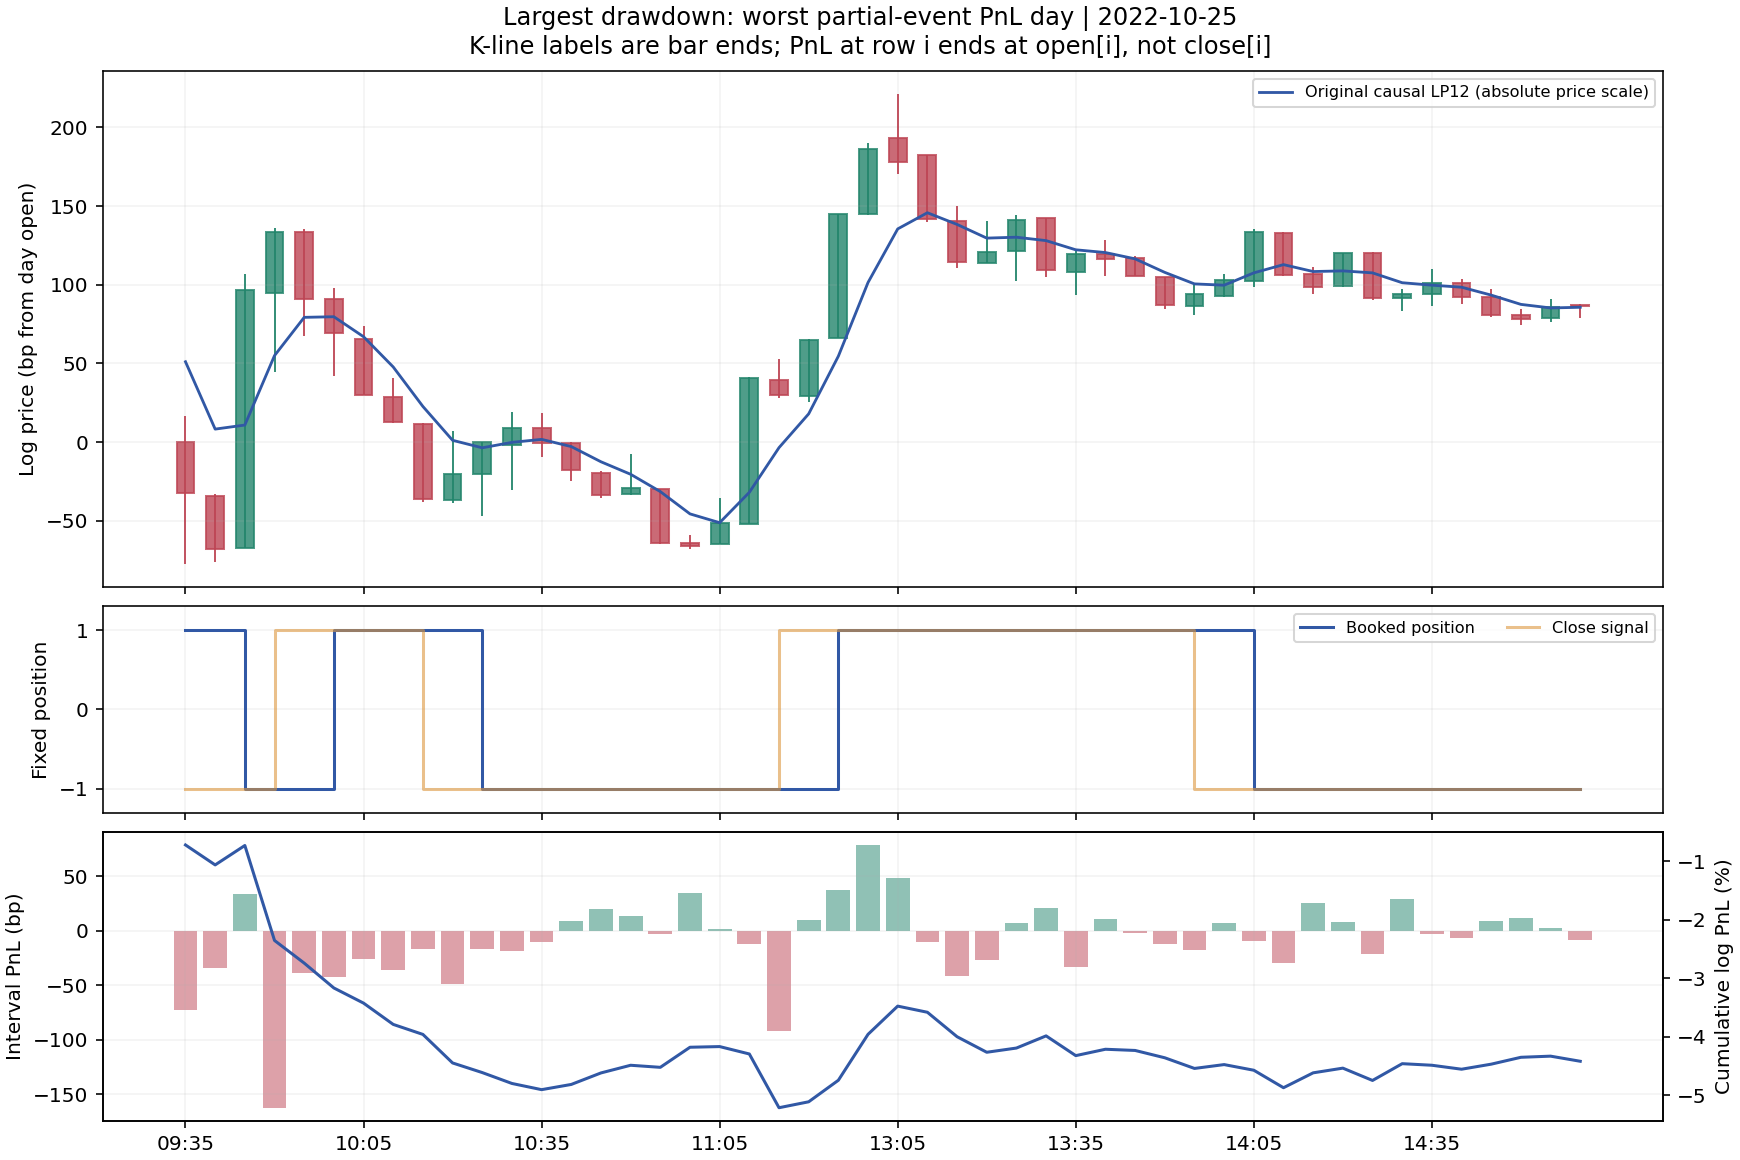

The data file committed next to this chart (first rows):
timestamp, trading_day, year, open, close, high, low, log_close, lowpass, sigma, signal_pos, exec_pos, pnl_log, open_log_return, nav, drawdown, lp12, lp48, lp240, lp960, fast, work, swing, macro
2022-10-25 09:35:00, 2022-10-25, 2022, 963, 959.9, 964.5, 955.6, 6.867, -0.4391, 0.003379, -1.0, 1.0, -0.007233, -0.007233, 3.086, -0.04717, 6.873, 6.875, 6.881, 6.888, -0.006432, -0.001717, -0.005779, -0.006849
2022-10-25 09:40:00, 2022-10-25, 2022, 959.7, 956.5, 959.8, 955.7, 6.863, -0.4433, 0.003279, -1.0, 1.0, -0.003412, -0.003412, 3.075, -0.05042, 6.873, 6.875, 6.881, 6.888, -0.01016, -0.001372, -0.00606, -0.006888
2022-10-25 09:45:00, 2022-10-25, 2022, 956.5, 972.3, 973.3, 956.5, 6.88, -0.4431, 0.003918, -1.0, -1.0, 0.003319, -0.003319, 3.085, -0.04726, 6.875, 6.875, 6.881, 6.888, 0.004548, 0.0004545, -0.006237, -0.006919
2022-10-25 09:50:00, 2022-10-25, 2022, 972.2, 975.9, 976.2, 967.3, 6.883, -0.4387, 0.003955, 1.0, -1.0, -0.01623, 0.01623, 3.036, -0.0626, 6.876, 6.875, 6.881, 6.888, 0.006914, 0.001892, -0.006449, -0.006947
2022-10-25 09:55:00, 2022-10-25, 2022, 975.9, 971.8, 976.1, 969.5, 6.879, -0.4362, 0.003991, 1.0, -1.0, -0.00387, 0.00387, 3.024, -0.06622, 6.876, 6.874, 6.881, 6.888, 0.002835, 0.001924, -0.006777, -0.006977
2022-10-25 10:00:00, 2022-10-25, 2022, 971.8, 969.7, 972.5, 967, 6.877, -0.4362, 0.003994, 1.0, 1.0, -0.004251, -0.004251, 3.011, -0.07018, 6.875, 6.874, 6.881, 6.888, 0.001861, 0.00101, -0.007198, -0.007005
2022-10-25 10:05:00, 2022-10-25, 2022, 969.3, 965.9, 970.1, 965.9, 6.873, -0.4375, 0.004025, 1.0, 1.0, -0.002586, -0.002586, 3.003, -0.07258, 6.873, 6.874, 6.881, 6.888, -0.0003936, -0.0003044, -0.007664, -0.007031
2022-10-25 10:10:00, 2022-10-25, 2022, 965.8, 964.2, 966.9, 964.1, 6.871, -0.4394, 0.004012, 1.0, 1.0, -0.003638, -0.003638, 2.992, -0.07595, 6.872, 6.873, 6.882, 6.889, -0.0003923, -0.00167, -0.008133, -0.007052
2022-10-25 10:15:00, 2022-10-25, 2022, 964.1, 959.5, 964.1, 959.3, 6.866, -0.4419, 0.003953, -1.0, 1.0, -0.00171, -0.00171, 2.987, -0.07753, 6.87, 6.873, 6.882, 6.889, -0.003957, -0.002717, -0.008561, -0.007066
2022-10-25 10:20:00, 2022-10-25, 2022, 959.4, 961, 963.7, 959.2, 6.868, -0.444, 0.003879, -1.0, 1.0, -0.004876, -0.004876, 2.973, -0.08202, 6.87, 6.873, 6.882, 6.889, -0.001754, -0.003128, -0.00891, -0.007072
2022-10-25 10:25:00, 2022-10-25, 2022, 961.0, 963, 963, 958.5, 6.87, -0.4445, 0.003892, -1.0, -1.0, -0.001645, 0.001645, 2.968, -0.08353, 6.87, 6.873, 6.882, 6.889, 0.0003956, -0.003114, -0.009186, -0.007069
2022-10-25 10:30:00, 2022-10-25, 2022, 962.8, 963.9, 964.8, 960.1, 6.871, -0.4442, 0.003828, -1.0, -1.0, -0.001861, 0.001861, 2.962, -0.08523, 6.869, 6.873, 6.882, 6.889, 0.001446, -0.003186, -0.009419, -0.007059
2022-10-25 10:35:00, 2022-10-25, 2022, 963.8, 962.9, 964.8, 962.1, 6.87, -0.444, 0.003806, -1.0, -1.0, -0.001059, 0.001059, 2.959, -0.0862, 6.869, 6.873, 6.882, 6.889, 0.0009415, -0.0036, -0.009622, -0.007042
2022-10-25 10:40:00, 2022-10-25, 2022, 963, 961.3, 963.0, 960.6, 6.868, -0.4444, 0.003811, -1.0, -1.0, 0.0008927, -0.0008927, 2.962, -0.08538, 6.868, 6.873, 6.882, 6.889, -0.0001015, -0.004296, -0.009785, -0.007017
2022-10-25 10:45:00, 2022-10-25, 2022, 961.1, 959.7, 961.2, 959.6, 6.867, -0.4454, 0.003805, -1.0, -1.0, 0.001965, -0.001965, 2.968, -0.08358, 6.868, 6.873, 6.883, 6.89, -0.001033, -0.005045, -0.009881, -0.006983
2022-10-25 10:50:00, 2022-10-25, 2022, 959.8, 960.2, 962.2, 959.8, 6.867, -0.4462, 0.003789, -1.0, -1.0, 0.001312, -0.001312, 2.972, -0.08238, 6.867, 6.873, 6.883, 6.89, -6.32534366564741e-05, -0.00573, -0.009892, -0.006939
2022-10-25 10:55:00, 2022-10-25, 2022, 960.1, 956.8, 960.1, 956.8, 6.864, -0.4473, 0.003816, -1.0, -1.0, -0.0003542, 0.0003542, 2.971, -0.08271, 6.867, 6.873, 6.883, 6.89, -0.003383, -0.006206, -0.009798, -0.006885
2022-10-25 11:00:00, 2022-10-25, 2022, 956.9, 956.6, 957.3, 956.4, 6.863, -0.4487, 0.003816, -1.0, -1.0, 0.003432, -0.003432, 2.981, -0.07955, 6.868, 6.874, 6.883, 6.89, -0.00421, -0.00604, -0.009565, -0.00682
2022-10-25 11:05:00, 2022-10-25, 2022, 956.7, 958, 959.6, 956.7, 6.865, -0.4493, 0.00374, -1.0, -1.0, 0.000115, -0.000115, 2.981, -0.07945, 6.869, 6.874, 6.883, 6.89, -0.004572, -0.004869, -0.009175, -0.006742
2022-10-25 11:10:00, 2022-10-25, 2022, 958, 966.9, 967, 958, 6.874, -0.4474, 0.003985, -1.0, -1.0, -0.001264, 0.001264, 2.977, -0.08061, 6.872, 6.875, 6.884, 6.89, 0.002049, -0.003015, -0.008668, -0.006654
2022-10-25 11:15:00, 2022-10-25, 2022, 966.8, 965.9, 968.1, 965.7, 6.873, -0.4445, 0.003987, 1.0, -1.0, -0.009186, 0.009186, 2.95, -0.08902, 6.875, 6.876, 6.884, 6.891, -0.001784, -0.001061, -0.008108, -0.006558
2022-10-25 11:20:00, 2022-10-25, 2022, 965.8, 969.2, 969.3, 965.5, 6.876, -0.4424, 0.003994, 1.0, -1.0, 0.001014, -0.001014, 2.953, -0.08809, 6.878, 6.877, 6.884, 6.891, -0.00128, 0.001066, -0.007525, -0.006456
2022-10-25 11:25:00, 2022-10-25, 2022, 969.4, 977.0, 977.0, 969.4, 6.884, -0.4387, 0.004153, 1.0, 1.0, 0.003679, 0.003679, 2.964, -0.08473, 6.881, 6.878, 6.884, 6.891, 0.0037, 0.003254, -0.006962, -0.006351
2022-10-25 11:30:00, 2022-10-25, 2022, 977, 981.1, 981.5, 977, 6.889, -0.434, 0.004194, 1.0, 1.0, 0.007851, 0.007851, 2.987, -0.07752, 6.883, 6.878, 6.885, 6.891, 0.00568, 0.004699, -0.006504, -0.006244
2022-10-25 13:05:00, 2022-10-25, 2022, 981.7, 980.2, 984.5, 979.5, 6.888, -0.4306, 0.004192, 1.0, 1.0, 0.004819, 0.004819, 3.002, -0.07306, 6.884, 6.879, 6.885, 6.891, 0.004048, 0.004929, -0.006201, -0.00614
2022-10-25 13:10:00, 2022-10-25, 2022, 980.7, 976.7, 980.7, 976.5, 6.884, -0.4296, 0.004224, 1.0, 1.0, -0.00105, -0.00105, 2.999, -0.07403, 6.884, 6.879, 6.885, 6.891, 0.0006941, 0.004263, -0.00604, -0.006038
2022-10-25 13:15:00, 2022-10-25, 2022, 976.6, 974.1, 977.5, 973.7, 6.881, -0.4303, 0.004189, 1.0, 1.0, -0.004179, -0.004179, 2.986, -0.07789, 6.883, 6.88, 6.886, 6.891, -0.001497, 0.003404, -0.005969, -0.005935
2022-10-25 13:20:00, 2022-10-25, 2022, 974, 974.7, 976.6, 974, 6.882, -0.4312, 0.004169, 1.0, 1.0, -0.002656, -0.002656, 2.978, -0.08034, 6.883, 6.88, 6.886, 6.892, -0.0005488, 0.002797, -0.005947, -0.00583
2022-10-25 13:25:00, 2022-10-25, 2022, 974.7, 976.6, 977, 972.9, 6.884, -0.4311, 0.004176, 1.0, 1.0, 0.0007184, 0.0007184, 2.98, -0.07968, 6.882, 6.88, 6.886, 6.892, 0.00173, 0.002297, -0.005973, -0.005724
2022-10-25 13:30:00, 2022-10-25, 2022, 976.8, 973.5, 976.8, 973.1, 6.881, -0.4314, 0.004201, 1.0, 1.0, 0.00208, 0.00208, 2.987, -0.07776, 6.882, 6.88, 6.886, 6.892, -0.001078, 0.001711, -0.006047, -0.005615
2022-10-25 13:35:00, 2022-10-25, 2022, 973.5, 974.5, 974.7, 972, 6.882, -0.4319, 0.004117, 1.0, 1.0, -0.003374, -0.003374, 2.977, -0.08087, 6.882, 6.88, 6.887, 6.892, 0.0003439, 0.001162, -0.006154, -0.005504
2022-10-25 13:40:00, 2022-10-25, 2022, 974.5, 974.3, 975.4, 973.2, 6.882, -0.4321, 0.004114, 1.0, 1.0, 0.001088, 0.001088, 2.98, -0.07987, 6.881, 6.881, 6.887, 6.892, 0.000457, 0.0006271, -0.006285, -0.005391
2022-10-25 13:45:00, 2022-10-25, 2022, 974.3, 973.2, 974.4, 973.2, 6.881, -0.4325, 0.004112, 1.0, 1.0, -0.0002053, -0.0002053, 2.979, -0.08006, 6.881, 6.881, 6.887, 6.892, -0.0002182, 3.310037458881254e-05, -0.006434, -0.005273
2022-10-25 13:50:00, 2022-10-25, 2022, 973.1, 971.4, 973.1, 971.2, 6.879, -0.4334, 0.00412, 1.0, 1.0, -0.001253, -0.001253, 2.975, -0.08121, 6.88, 6.881, 6.887, 6.893, -0.001705, -0.0004462, -0.006582, -0.005152
2022-10-25 13:55:00, 2022-10-25, 2022, 971.3, 972.1, 972.8, 970.8, 6.879, -0.4341, 0.004084, -1.0, 1.0, -0.001821, -0.001821, 2.97, -0.08288, 6.88, 6.881, 6.888, 6.893, -0.0009712, -0.0006213, -0.006709, -0.005026
2022-10-25 14:00:00, 2022-10-25, 2022, 972, 972.9, 973.3, 971.9, 6.88, -0.4342, 0.004081, -1.0, 1.0, 0.0006587, 0.0006587, 2.972, -0.08227, 6.881, 6.881, 6.888, 6.893, -0.0003611, -0.0005354, -0.006815, -0.004894
2022-10-25 14:05:00, 2022-10-25, 2022, 972.9, 975.9, 976.1, 972.5, 6.883, -0.4334, 0.004101, -1.0, -1.0, -0.0009666, 0.0009666, 2.969, -0.08316, 6.881, 6.881, 6.888, 6.893, 0.002468, -0.0005113, -0.00692, -0.004759
2022-10-25 14:10:00, 2022-10-25, 2022, 975.8, 973.3, 975.9, 973.2, 6.881, -0.4329, 0.004099, -1.0, -1.0, -0.002987, 0.002987, 2.96, -0.0859, 6.881, 6.882, 6.889, 6.893, -0.0001407, -0.0007967, -0.007039, -0.004619
2022-10-25 14:15:00, 2022-10-25, 2022, 973.3, 972.5, 973.7, 972.1, 6.88, -0.4333, 0.004069, -1.0, -1.0, 0.002545, -0.002545, 2.968, -0.08357, 6.881, 6.882, 6.889, 6.893, -0.0007386, -0.001194, -0.007154, -0.004475
2022-10-25 14:20:00, 2022-10-25, 2022, 972.6, 974.6, 974.6, 972.5, 6.882, -0.4333, 0.004061, -1.0, -1.0, 0.0008017, -0.0008017, 2.97, -0.08283, 6.88, 6.882, 6.889, 6.894, 0.001667, -0.001615, -0.007255, -0.004325
2022-10-25 14:25:00, 2022-10-25, 2022, 974.6, 971.8, 974.7, 971.7, 6.879, -0.4334, 0.003988, -1.0, -1.0, -0.002106, 0.002106, 2.964, -0.08476, 6.88, 6.882, 6.89, 6.894, -0.0009128, -0.002178, -0.00734, -0.00417
2022-10-25 14:30:00, 2022-10-25, 2022, 971.8, 972.1, 972.4, 971, 6.879, -0.434, 0.003984, -1.0, -1.0, 0.002867, -0.002867, 2.972, -0.08213, 6.88, 6.883, 6.89, 6.894, -0.0003318, -0.002746, -0.007393, -0.00401
2022-10-25 14:35:00, 2022-10-25, 2022, 972.1, 972.8, 973.6, 971.3, 6.88, -0.4342, 0.003984, -1.0, -1.0, -0.0002675, 0.0002675, 2.972, -0.08238, 6.88, 6.883, 6.89, 6.894, 0.0005785, -0.003293, -0.007401, -0.003842
2022-10-25 14:40:00, 2022-10-25, 2022, 972.7, 971.9, 973, 971.5, 6.879, -0.4343, 0.003968, -1.0, -1.0, -0.0006787, 0.0006787, 2.97, -0.083, 6.879, 6.883, 6.891, 6.894, -1.638519206981215e-05, -0.003952, -0.007362, -0.003669
2022-10-25 14:45:00, 2022-10-25, 2022, 971.9, 970.8, 972.4, 970.6, 6.878, -0.4348, 0.003969, -1.0, -1.0, 0.0008639, -0.0008639, 2.972, -0.08221, 6.879, 6.884, 6.891, 6.894, -0.0009167, -0.004654, -0.007262, -0.003488
2022-10-25 14:50:00, 2022-10-25, 2022, 970.8, 970.5, 971.1, 970.2, 6.878, -0.4354, 0.003945, -1.0, -1.0, 0.001174, -0.001174, 2.976, -0.08113, 6.879, 6.884, 6.891, 6.895, -0.001136, -0.005234, -0.007079, -0.003299
2022-10-25 14:55:00, 2022-10-25, 2022, 970.6, 971.3, 971.8, 970.4, 6.879, -0.4356, 0.003946, -1.0, -1.0, 0.0001957, -0.0001957, 2.976, -0.08095, 6.879, 6.885, 6.892, 6.895, -0.0005748, -0.005649, -0.006798, -0.003101
2022-10-25 15:00:00, 2022-10-25, 2022, 971.4, 971.3, 971.4, 970.6, 6.879, -0.4356, 0.003945, -1.0, -1.0, -0.0008754, 0.0008754, 2.974, -0.08176, 6.88, 6.886, 6.892, 6.895, -0.001013, -0.005938, -0.006417, -0.002896
